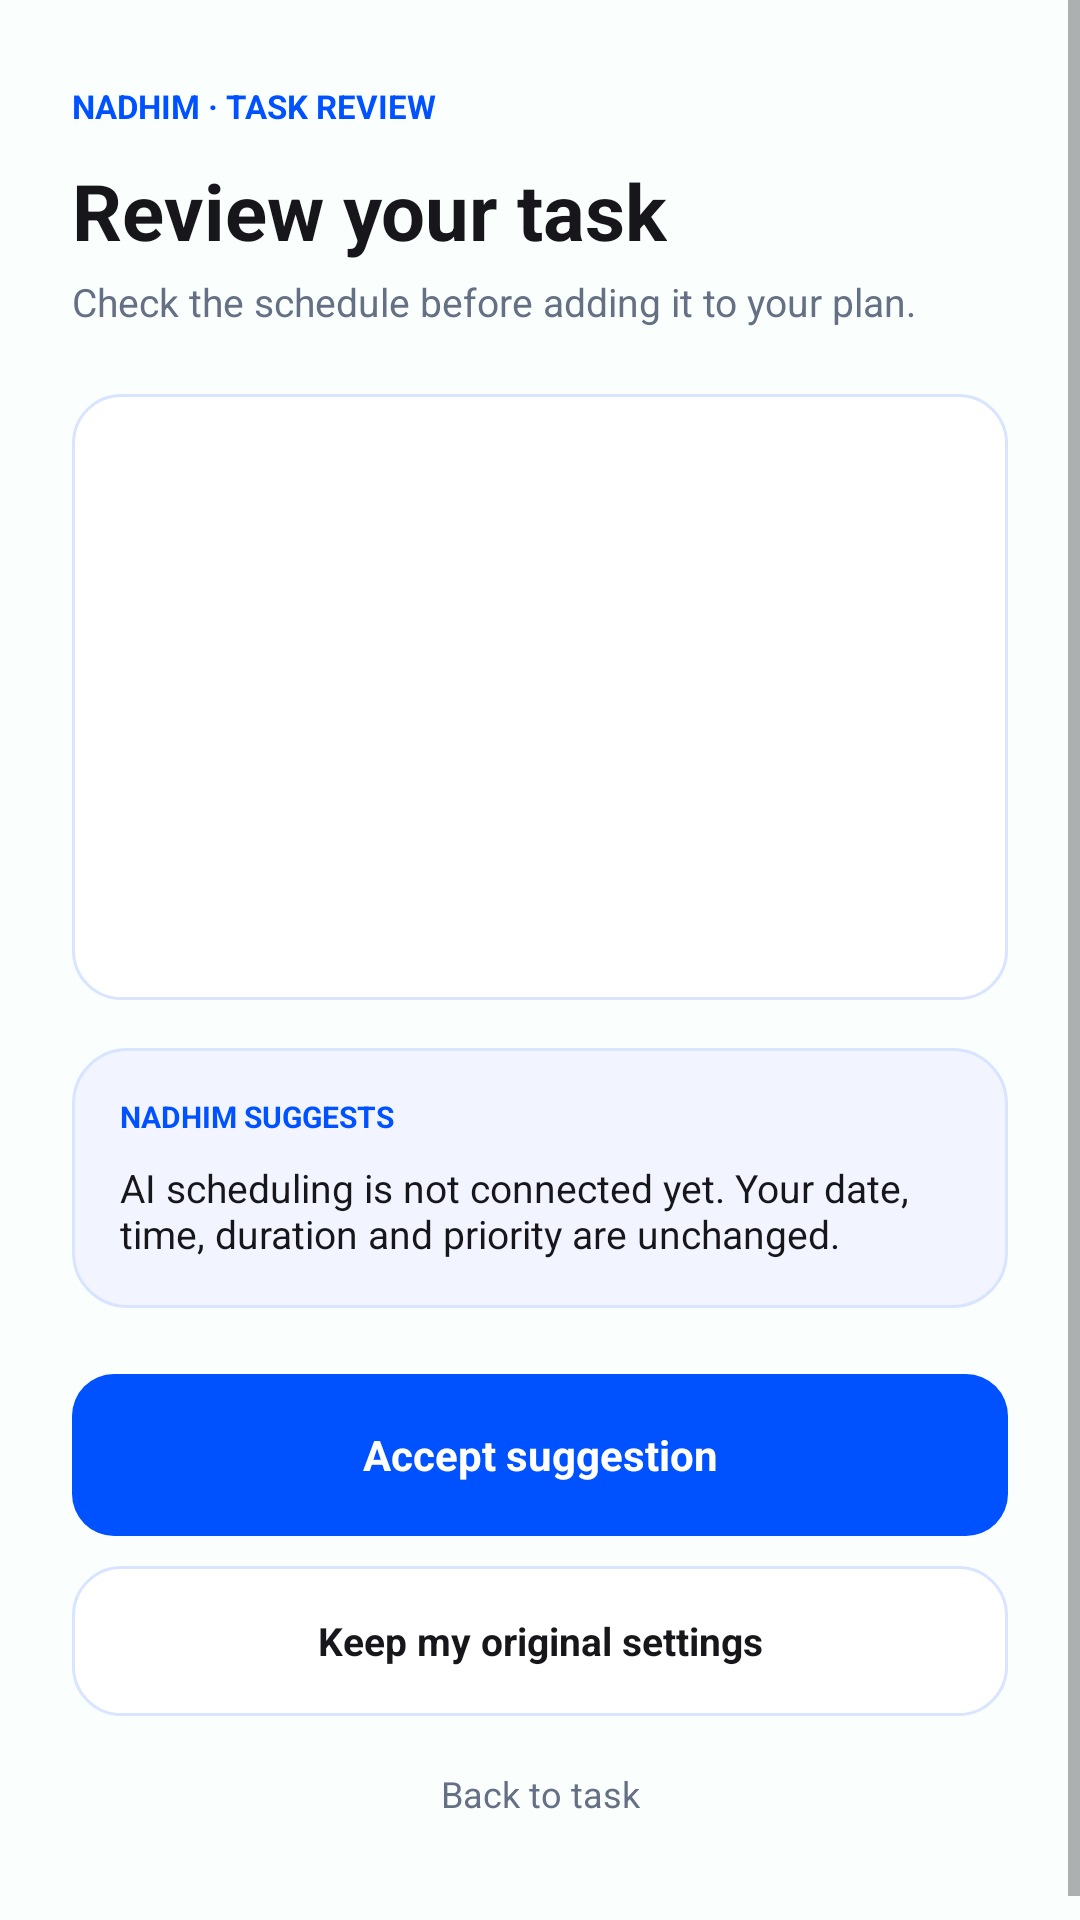

Android layout source for this screen:
<!-- AndroidManifest.xml: application theme AppTheme -->
<!-- res/layout/activity_task_review.xml -->
<?xml version="1.0" encoding="utf-8"?>
<LinearLayout xmlns:android="http://schemas.android.com/apk/res/android"
    android:layout_width="match_parent"
    android:layout_height="match_parent"
    android:background="@drawable/bg_screen_background"
    android:orientation="vertical">

    <ScrollView
        android:layout_width="match_parent"
        android:layout_height="match_parent"
        android:fillViewport="true">

        <LinearLayout
            android:layout_width="match_parent"
            android:layout_height="wrap_content"
            android:orientation="vertical"
            android:paddingStart="24dp"
            android:paddingTop="28dp"
            android:paddingEnd="24dp"
            android:paddingBottom="28dp">

            <TextView
                android:layout_width="wrap_content"
                android:layout_height="wrap_content"
                android:text="NADHIM · TASK REVIEW"
                android:textColor="@color/brand_blue"
                android:textSize="11sp"
                android:textStyle="bold" />

            <TextView
                android:layout_width="wrap_content"
                android:layout_height="wrap_content"
                android:layout_marginTop="10dp"
                android:text="Review your task"
                android:textColor="@color/text_primary"
                android:textSize="26sp"
                android:textStyle="bold" />

            <TextView
                android:layout_width="match_parent"
                android:layout_height="wrap_content"
                android:layout_marginTop="4dp"
                android:text="Check the schedule before adding it to your plan."
                android:textColor="@color/text_secondary"
                android:textSize="13sp" />

            <LinearLayout
                android:layout_width="match_parent"
                android:layout_height="wrap_content"
                android:layout_marginTop="22dp"
                android:background="@drawable/bg_card"
                android:orientation="vertical"
                android:padding="18dp">

                <TextView
                    android:id="@+id/reviewTaskTitle"
                    android:layout_width="match_parent"
                    android:layout_height="wrap_content"
                    android:textColor="@color/card_text_primary"
                    android:textSize="18sp"
                    android:textStyle="bold" />

                <TextView
                    android:id="@+id/reviewTaskDate"
                    android:layout_width="match_parent"
                    android:layout_height="wrap_content"
                    android:layout_marginTop="16dp"
                    android:textColor="@color/card_text_secondary"
                    android:textSize="14sp" />

                <TextView
                    android:id="@+id/reviewTaskTime"
                    android:layout_width="match_parent"
                    android:layout_height="wrap_content"
                    android:layout_marginTop="8dp"
                    android:textColor="@color/card_text_secondary"
                    android:textSize="14sp" />

                <TextView
                    android:id="@+id/reviewTaskDuration"
                    android:layout_width="match_parent"
                    android:layout_height="wrap_content"
                    android:layout_marginTop="8dp"
                    android:textColor="@color/card_text_secondary"
                    android:textSize="14sp" />

                <TextView
                    android:id="@+id/reviewTaskPriority"
                    android:layout_width="match_parent"
                    android:layout_height="wrap_content"
                    android:layout_marginTop="8dp"
                    android:textColor="@color/card_text_secondary"
                    android:textSize="14sp" />

                <TextView
                    android:id="@+id/reviewTaskNotes"
                    android:layout_width="match_parent"
                    android:layout_height="wrap_content"
                    android:layout_marginTop="8dp"
                    android:textColor="@color/card_text_secondary"
                    android:textSize="13sp" />
            </LinearLayout>

            <LinearLayout
                android:layout_width="match_parent"
                android:layout_height="wrap_content"
                android:layout_marginTop="16dp"
                android:background="@drawable/bg_suggestion"
                android:orientation="vertical"
                android:padding="16dp">

                <TextView
                    android:layout_width="wrap_content"
                    android:layout_height="wrap_content"
                    android:text="NADHIM SUGGESTS"
                    android:textColor="@color/brand_blue"
                    android:textSize="10sp"
                    android:textStyle="bold" />

                <TextView
                    android:layout_width="match_parent"
                    android:layout_height="wrap_content"
                    android:layout_marginTop="8dp"
                    android:text="AI scheduling is not connected yet. Your date, time, duration and priority are unchanged."
                    android:textColor="@color/card_text_primary"
                    android:textSize="13sp" />
            </LinearLayout>

            <TextView
                android:id="@+id/acceptSuggestion"
                android:layout_width="match_parent"
                android:layout_height="54dp"
                android:layout_marginTop="22dp"
                android:background="@drawable/button_login_bg"
                android:clickable="true"
                android:focusable="true"
                android:gravity="center"
                android:text="Accept suggestion"
                android:textColor="@color/white"
                android:textSize="14sp"
                android:textStyle="bold" />

            <TextView
                android:id="@+id/keepOriginal"
                android:layout_width="match_parent"
                android:layout_height="50dp"
                android:layout_marginTop="10dp"
                android:background="@drawable/bg_card"
                android:clickable="true"
                android:focusable="true"
                android:gravity="center"
                android:text="Keep my original settings"
                android:textColor="@color/card_text_primary"
                android:textSize="13sp"
                android:textStyle="bold" />

            <TextView
                android:id="@+id/cancelReview"
                android:layout_width="match_parent"
                android:layout_height="44dp"
                android:layout_marginTop="4dp"
                android:clickable="true"
                android:focusable="true"
                android:gravity="center"
                android:text="Back to task"
                android:textColor="@color/text_secondary"
                android:textSize="12sp" />
        </LinearLayout>
    </ScrollView>
</LinearLayout>
<!-- resources referenced by this layout -->
<resources>
  <color name="brand_blue">#0051FF</color>
  <color name="card_text_primary">#17161B</color>
  <color name="card_text_secondary">#667085</color>
  <color name="text_primary">#17161B</color>
  <color name="text_secondary">#667085</color>
  <color name="white">#FFFFFF</color>
  <!-- drawable bg_card (drawable) -->
  <?xml version="1.0" encoding="utf-8"?>
  <shape xmlns:android="http://schemas.android.com/apk/res/android"
      android:shape="rectangle">
      <corners android:radius="16dp" />
      <solid android:color="@color/card_background" />
      <stroke android:width="1dp" android:color="@color/brand_blue_border" />
  </shape>
  <!-- drawable bg_screen_background (drawable) -->
  <shape xmlns:android="http://schemas.android.com/apk/res/android" android:shape="rectangle">
      <solid android:color="@color/screen_background" />
  </shape>
  <!-- drawable bg_suggestion (drawable) -->
  <?xml version="1.0" encoding="utf-8"?>
  <shape xmlns:android="http://schemas.android.com/apk/res/android"
      android:shape="rectangle">
      <corners android:radius="18dp" />
      <solid android:color="@color/suggestion_background" />
      <stroke android:width="1dp" android:color="@color/brand_blue_border" />
  </shape>
  <!-- drawable button_login_bg (drawable) -->
  <?xml version="1.0" encoding="utf-8"?>
  <shape xmlns:android="http://schemas.android.com/apk/res/android"
      android:shape="rectangle">
      <solid android:color="@color/brand_blue" />
      <corners android:radius="14dp" />
  </shape>
  <style name="AppTheme" parent="android:style/Theme.Material.Light.NoActionBar">
          <item name="android:windowBackground">@drawable/bg_screen_background</item>
          <item name="android:statusBarColor">@color/screen_background</item>
          <item name="android:windowLightStatusBar">true</item>
          <item name="android:navigationBarColor">@color/screen_background</item>
          <item name="android:colorAccent">@color/brand_blue</item>
      </style>
  <color name="card_background">#FFFFFF</color>
  <color name="brand_blue_border">#D9E4FF</color>
  <color name="screen_background">#FAFFFE</color>
  <color name="suggestion_background">#F2F5FF</color>
</resources>
